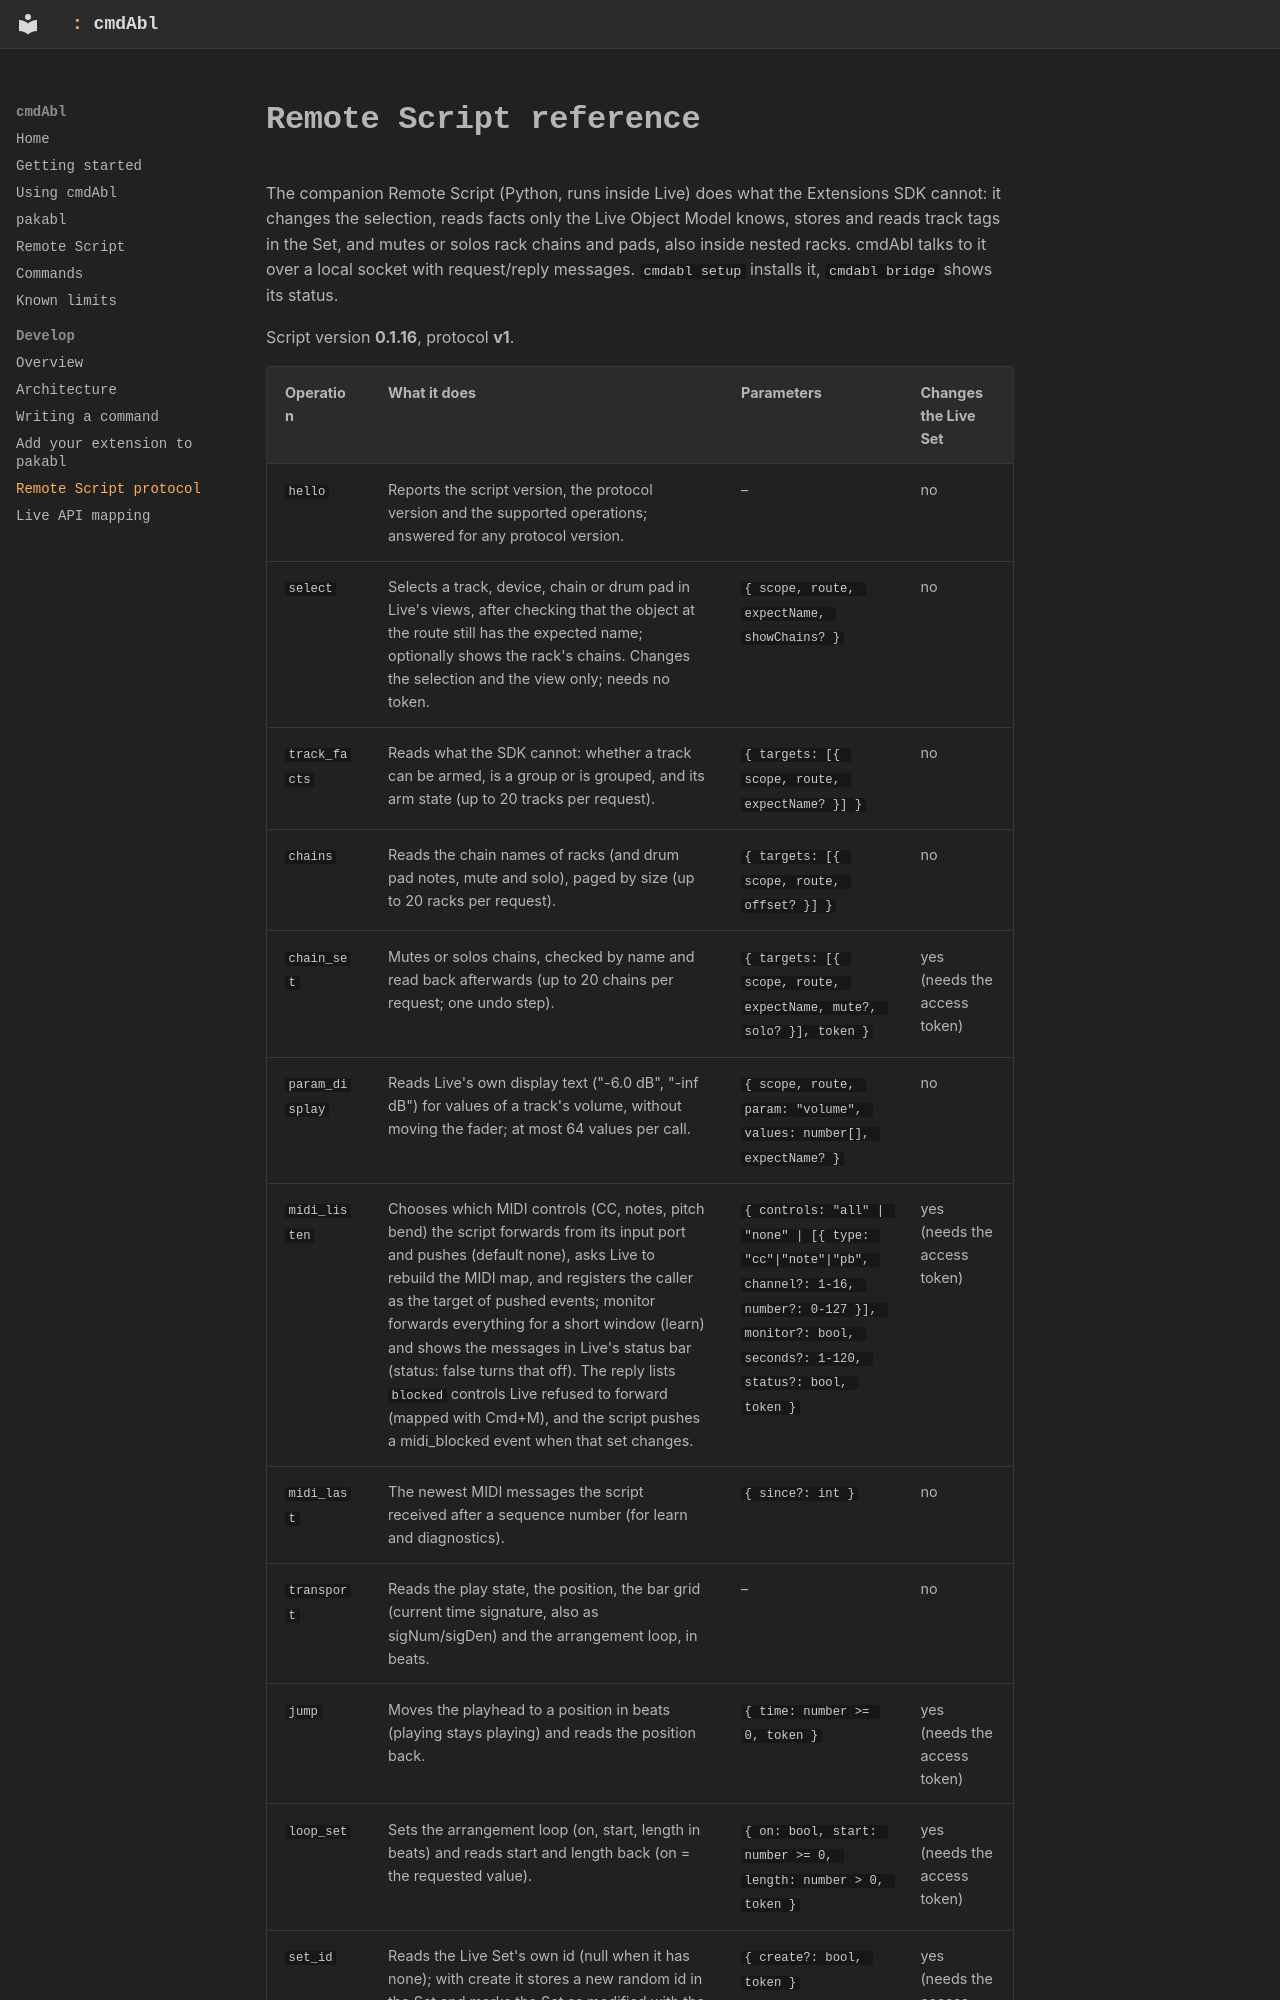

repository: MarvinHauke/cmdAbl · page: reference/remote-script/index.html · generator: mkdocs

<!-- Generated by `npm run docs:reference` from src/ableton/remoteScriptOps.ts.
     Do not edit by hand: change the operation's entry there. -->

# Remote Script reference

The companion Remote Script (Python, runs inside Live) does what the Extensions SDK cannot: it changes the
selection, reads facts only the Live Object Model knows, stores and reads track tags in the Set, and mutes or solos rack chains
and pads, also inside nested racks. cmdAbl talks to it over a local socket with request/reply messages. `cmdabl setup` installs it, `cmdabl bridge` shows its status.

Script version **0.1.16**, protocol **v1**.
